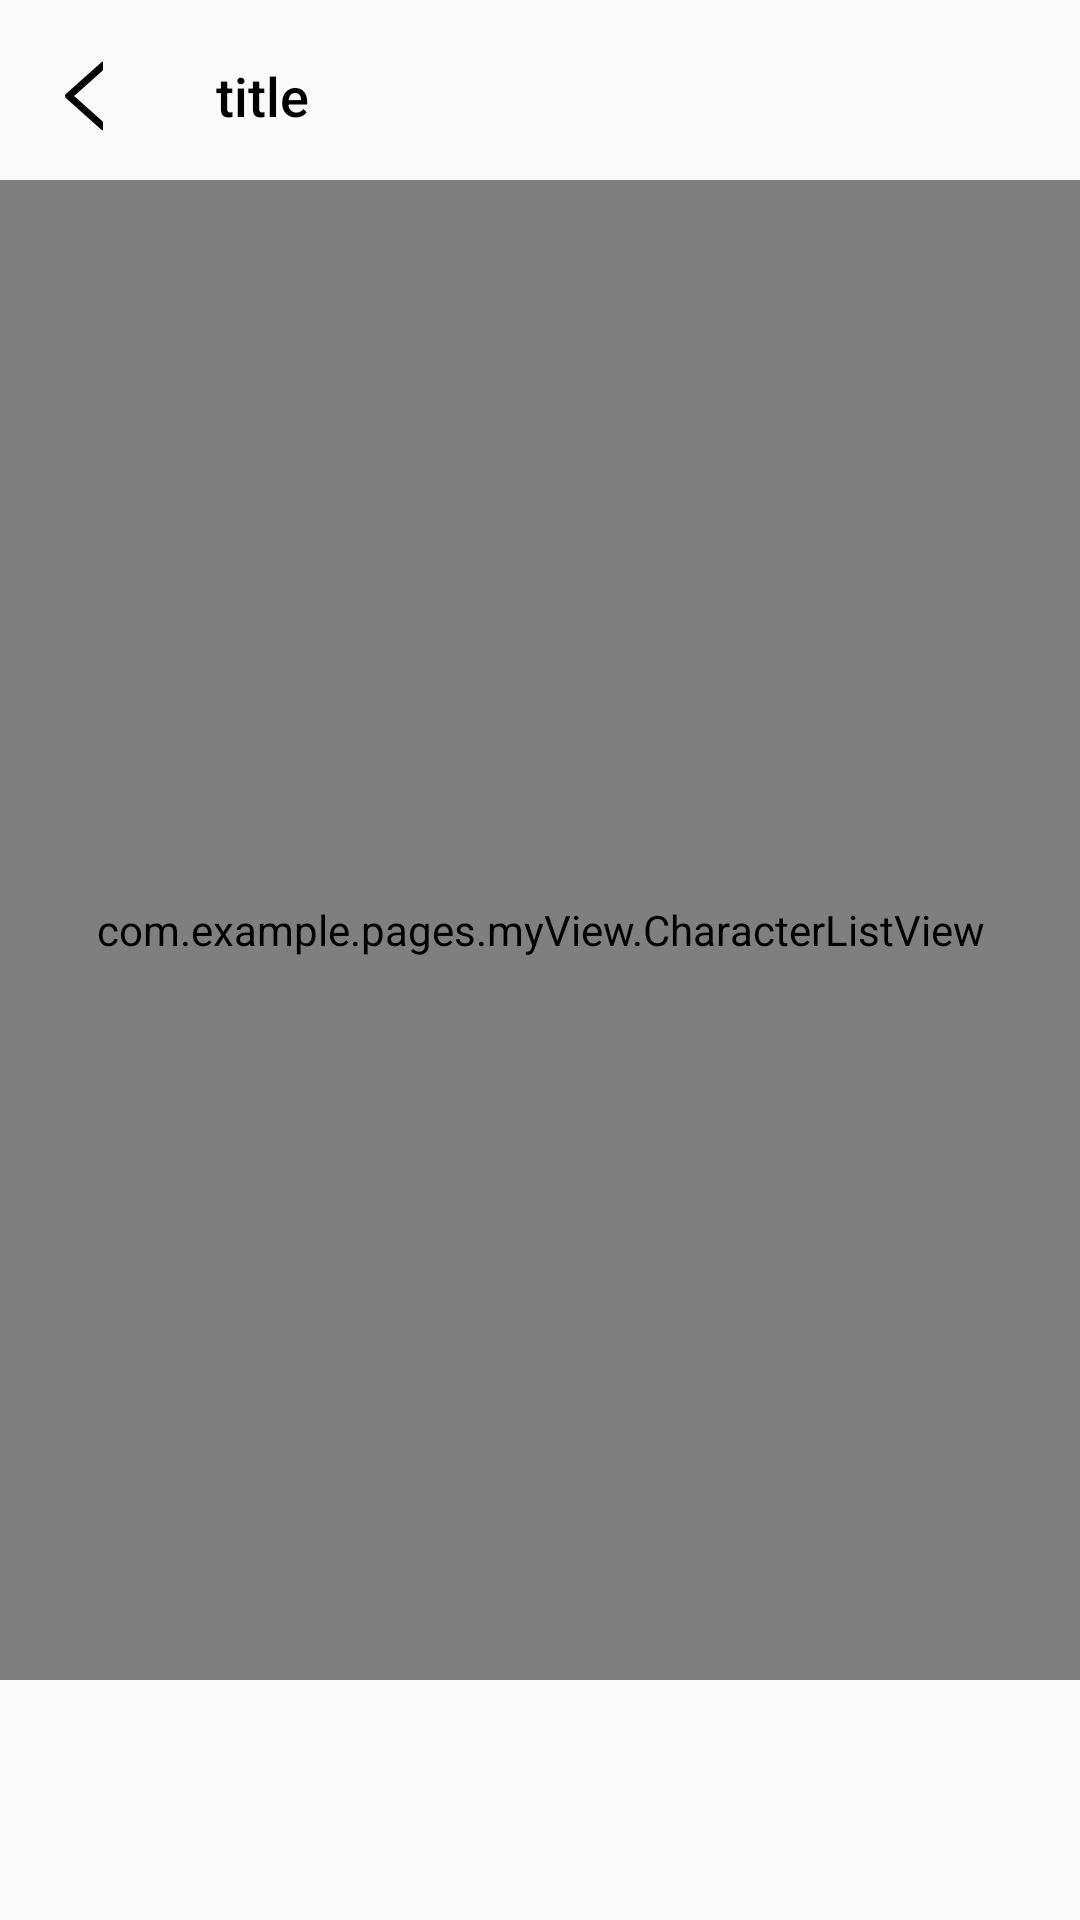

The Android layout XML behind this screen, and the referenced resources:
<!-- AndroidManifest.xml: application theme Theme.Pages -->
<!-- res/layout/activity_detail.xml -->
<?xml version="1.0" encoding="utf-8"?>
<androidx.constraintlayout.widget.ConstraintLayout xmlns:android="http://schemas.android.com/apk/res/android"
    xmlns:app="http://schemas.android.com/apk/res-auto"
    xmlns:tools="http://schemas.android.com/tools"
    android:layout_width="match_parent"
    android:layout_height="match_parent"
    tools:context=".activity.DetailActivity">

    <LinearLayout
        android:layout_width="match_parent"
        android:layout_height="match_parent"
        android:orientation="vertical">

        <androidx.appcompat.widget.Toolbar
            android:id="@+id/detail_toolbar"
            android:layout_width="match_parent"
            android:layout_height="wrap_content"
            android:layout_marginTop="4dp"
            app:navigationIcon="@drawable/ic_arrows"
            app:title="title"
            app:titleTextColor="@color/black"
            app:titleTextAppearance="@style/Detail.ToolBar.TitleText"/>

        <RelativeLayout
            android:layout_width="match_parent"
            android:layout_height="match_parent">

            <androidx.recyclerview.widget.RecyclerView
                android:id="@+id/detail_recycler"
                android:layout_width="match_parent"
                android:layout_height="match_parent" />

            <com.example.pages.myView.CharacterListView
                android:id="@+id/characer_list"
                android:layout_width="match_parent"
                android:layout_height="match_parent"
                android:layout_marginBottom="80dp"
                android:stateListAnimator="@null" />








        </RelativeLayout>
    </LinearLayout>


</androidx.constraintlayout.widget.ConstraintLayout>
<!-- res/layout/player_layout.xml (included above) -->
<?xml version="1.0" encoding="utf-8"?>
<RelativeLayout xmlns:android="http://schemas.android.com/apk/res/android"
    xmlns:app="http://schemas.android.com/apk/res-auto"
    android:id="@+id/player_layout"
    android:layout_width="match_parent"
    android:layout_height="wrap_content"
    android:layout_marginTop="2dp"
    android:background="@drawable/layer_list_shadow"
    android:elevation="4dp">

    <LinearLayout
        android:layout_width="match_parent"
        android:layout_height="wrap_content"
        android:layout_below="@id/player_controls"
        android:gravity="center_horizontal"
        android:orientation="horizontal">

        <TextView
            android:id="@+id/tv_current_time"
            android:layout_width="wrap_content"
            android:layout_height="wrap_content"
            android:layout_marginBottom="5dp"
            android:text="@string/start_time"
            android:textColor="@color/bottom_text_color"
            android:textSize="15sp"
            android:textStyle="bold" />

        <SeekBar
            android:id="@+id/seekbar_controller"
            android:layout_width="250dp"
            android:layout_height="wrap_content"
            android:layout_alignBottom="@+id/player_controls"
            android:layout_gravity="center"
            android:layout_marginBottom="5dp"
            android:backgroundTint="@color/bottom_text_color"
            android:fitsSystemWindows="true"
            android:progressTint="@color/bottom_text_color"
            android:thumbTint="@color/bottom_text_color" />

        <TextView
            android:id="@+id/tv_total_time"
            android:layout_width="wrap_content"
            android:layout_height="wrap_content"
            android:layout_marginBottom="5dp"
            android:text="@string/final_time"
            android:textColor="@color/bottom_text_color"
            android:textSize="15sp"
            android:textStyle="bold" />
    </LinearLayout>

    <LinearLayout
        android:id="@+id/player_controls"
        android:layout_width="match_parent"
        android:layout_height="wrap_content"
        android:layout_marginTop="10dp"
        android:gravity="center_horizontal"
        android:orientation="horizontal">

        <com.example.pages.myView.CircleImageView
            android:id="@+id/img_btn_music_msg"
            android:layout_width="43dp"
            android:layout_height="43dp"
            android:layout_marginStart="10dp"
            android:layout_marginEnd="10dp"
            android:layout_weight="1"
            android:src="@drawable/night"
            app:border_color="@color/white"
            app:border_width="2dp" />


        <LinearLayout
            android:layout_width="90dp"
            android:layout_height="wrap_content"
            android:layout_marginStart="5dp"
            android:layout_weight="1"
            android:orientation="vertical">

            <TextView
                android:id="@+id/text_music_name"
                android:layout_width="90dp"
                android:layout_height="20dp"
                android:layout_weight="1"
                android:ellipsize="end"
                android:maxLines="1"
                android:scrollHorizontally="true"
                android:text="音乐"
                android:textSize="15dp" />

            <TextView
                android:id="@+id/text_singer_name"
                android:layout_width="90dp"
                android:layout_height="20dp"
                android:layout_weight="1"
                android:ellipsize="end"
                android:maxLines="1"
                android:scrollHorizontally="true"
                android:text="歌手"
                android:textSize="12dp" />
        </LinearLayout>

        <ImageButton
            android:id="@+id/img_btn_previous"
            android:layout_width="wrap_content"
            android:layout_height="wrap_content"
            android:layout_marginStart="20dp"
            android:layout_marginTop="10dp"
            android:layout_weight="1"
            android:background="#00000000"
            android:src="@drawable/previous_icon" />

        <ImageButton
            android:id="@+id/img_btn_play"
            android:layout_width="wrap_content"
            android:layout_height="wrap_content"
            android:layout_marginStart="20dp"
            android:layout_marginTop="10dp"
            android:layout_weight="1"
            android:background="#00000000"
            android:src="@drawable/play_icon" />

        <ImageButton
            android:id="@+id/img_btn_next"
            android:layout_width="wrap_content"
            android:layout_height="wrap_content"
            android:layout_marginStart="20dp"
            android:layout_marginTop="10dp"
            android:background="#00000000"
            android:src="@drawable/next_icon" />

        <ImageButton
            android:id="@+id/img_btn_setting"
            android:layout_width="wrap_content"
            android:layout_height="wrap_content"
            android:layout_marginStart="30dp"
            android:layout_marginTop="10dp"
            android:layout_weight="1"
            android:layout_marginRight="20dp"
            android:background="#00000000"
            android:src="@drawable/ic_settings" />
    </LinearLayout>

</RelativeLayout>
<!-- resources referenced by this layout -->
<resources>
  <color name="black">#FF000000</color>
  <color name="bottom_text_color">#FFFFFF</color>
  <color name="white">#FFFFFFFF</color>
  <!-- drawable ic_arrows (drawable) -->
  <vector xmlns:android="http://schemas.android.com/apk/res/android"
      android:width="30dp"
      android:height="30dp"
      android:viewportWidth="1024"
      android:viewportHeight="1024">
    <path
        android:pathData="M728,212.18v-82.18a8,8 0,0 0,-13.33 -5.97L306.69,488.14c-0.9,0.8 -1.75,1.66 -2.56,2.56 -11.77,13.18 -10.63,33.4 2.56,45.17l407.98,364.11A8,8 0,0 0,728 894v-82.18a16,16 0,0 0,-5.35 -11.94L400.08,512l322.57,-287.88A16,16 0,0 0,728 212.18z"
        android:fillColor="#040303"/>
  </vector>
  <!-- drawable layer_list_shadow: vector/xml drawable (drawable, 2349 chars, omitted) -->
  <!-- drawable night: jpg bitmap (drawable, 487018 bytes) -->
  <!-- drawable play_icon (drawable) -->
  <vector android:height="24dp" android:viewportHeight="232.153"
      android:viewportWidth="232.153" android:width="24dp" xmlns:android="http://schemas.android.com/apk/res/android">
      <path android:fillColor="#FFFFFF" android:fillType="evenOdd" android:pathData="M203.791,99.628L49.307,2.294c-4.567,-2.719 -10.238,-2.266 -14.521,-2.266c-17.132,0 -17.056,13.227 -17.056,16.578v198.94c0,2.833 -0.075,16.579 17.056,16.579c4.283,0 9.955,0.451 14.521,-2.267l154.483,-97.333c12.68,-7.545 10.489,-16.449 10.489,-16.449S216.471,107.172 203.791,99.628z"/>
  </vector>
  <!-- drawable previous_icon (drawable) -->
  <vector android:height="24dp"
      android:viewportHeight="42"
      android:viewportWidth="42"
      android:width="24dp"
      xmlns:android="http://schemas.android.com/apk/res/android">
      <path android:fillColor="#FFFFFF"
          android:pathData="M35.965,0.114c-0.329,-0.171 -0.726,-0.148 -1.033,0.063L7.5,19.095V1c0,-0.553 -0.448,-1 -1,-1s-1,0.447 -1,1v40c0,0.553 0.448,1 1,1s1,-0.447 1,-1V22.905l27.432,18.919C35.103,41.94 35.301,42 35.5,42c0.159,0 0.319,-0.038 0.465,-0.114C36.294,41.713 36.5,41.372 36.5,41V1C36.5,0.628 36.294,0.287 35.965,0.114z"/>
  </vector>
  <string name="final_time">0:00</string>
  <string name="start_time">0:00</string>
  <style name="Detail.ToolBar.TitleText" parent="TextAppearance.Widget.AppCompat.Toolbar.Title">
          <item name="android:textSize">18dp</item>
      </style>
  <style name="Theme.Pages" parent="Theme.AppCompat.Light.NoActionBar">
          
          <item name="colorPrimaryDark">@color/white</item>
          <item name="colorPrimary">@color/white</item>
          <item name="colorPrimaryVariant">@color/purple_700</item>
          <item name="colorOnPrimary">@color/black</item>
          
          <item name="colorSecondary">@color/teal_200</item>
          <item name="colorSecondaryVariant">@color/teal_700</item>
          <item name="colorOnSecondary">@color/black</item>
          
          <item name="android:statusBarColor" tools:targetApi="l">@color/colorPrimary</item>
          
      </style>
  <color name="purple_700">#FF3700B3</color>
  <color name="teal_200">#FF03DAC5</color>
  <color name="teal_700">#FF018786</color>
  <color name="colorPrimary">#C1CEB5</color>
</resources>
